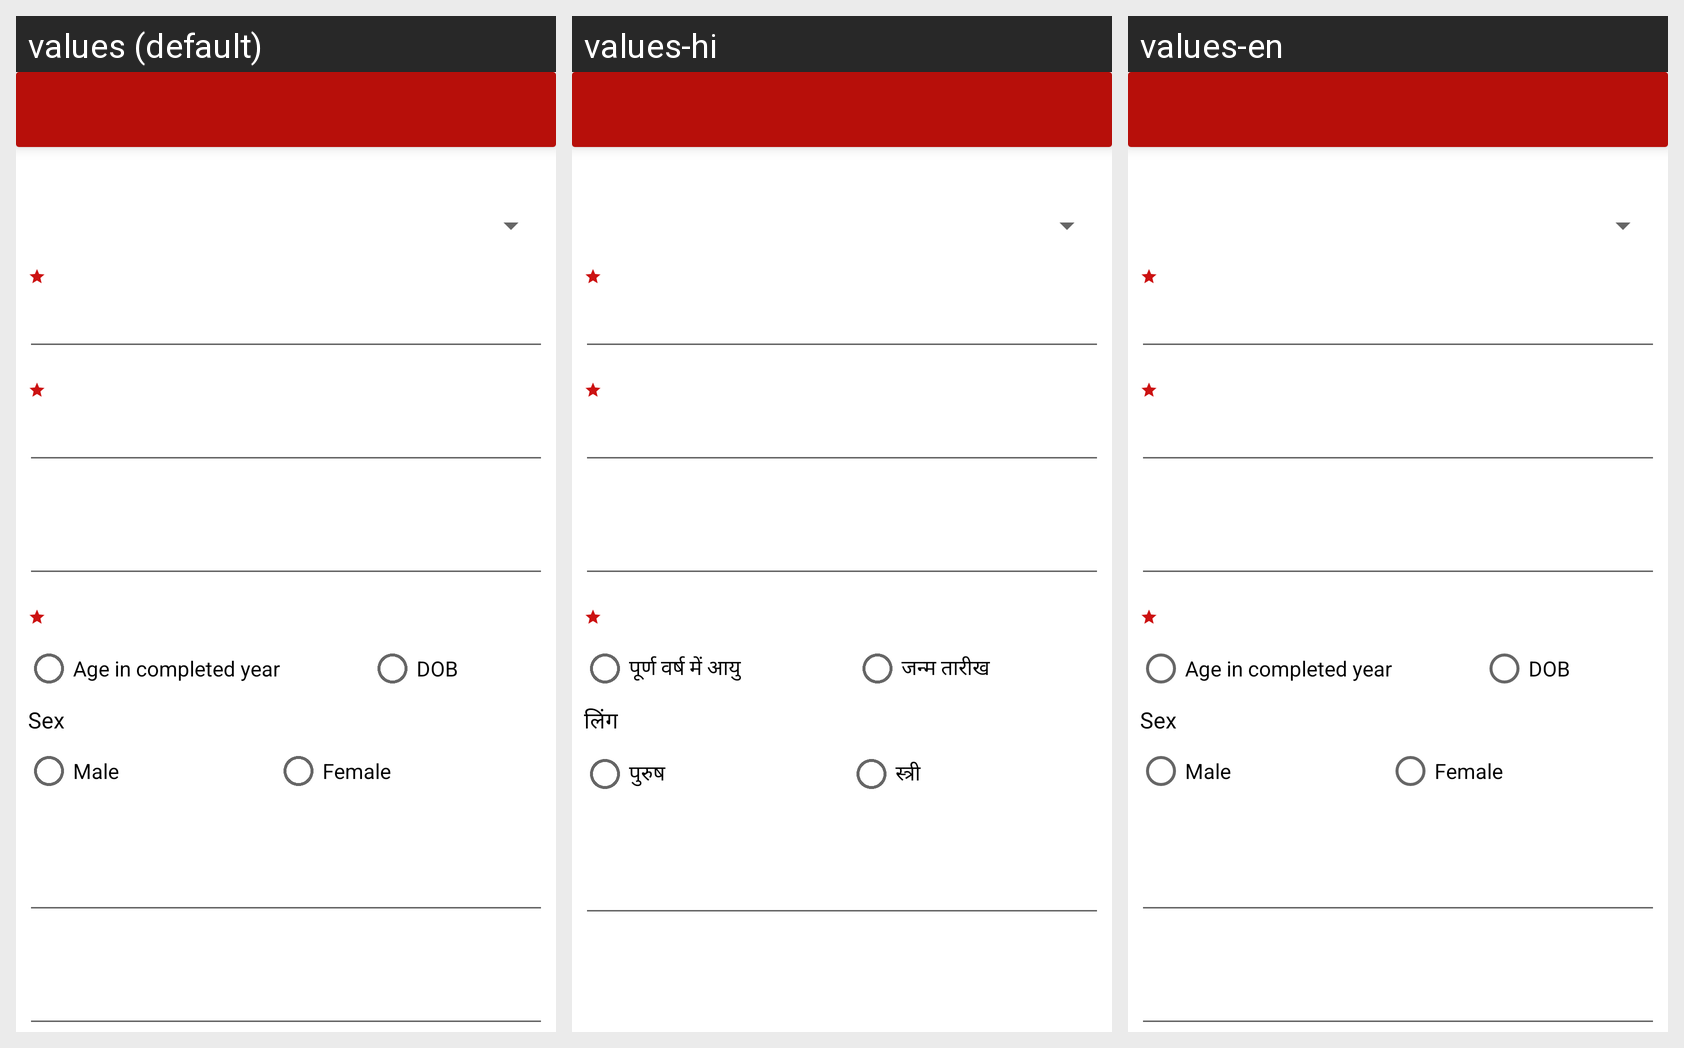

The Android screen above is rendered under several locales of the same app. Produce the string resources it draws, with the default and per-locale values.
Android screen res/layout/activity_adolescent_girl.xml rendered under 3 locales, left to right: values (default), values-hi, values-en. Device: Nexus 5 (rendered at 1080×1920; each locale shown at half size, 540×960, under a caption strip naming it); theme Theme.MaterialComponents.DayNight.NoActionBar.
Strings drawn on this screen, with the default value and each locale's value (text and hints the layout hard-codes, and strings that could not be matched under every locale, appear in the picture but are not listed):

age_in_completed_year
  values: Age in completed year
  values-hi: पूर्ण वर्ष में आयु
  values-en: Age in completed year

dob
  values: DOB
  values-hi: जन्म तारीख
  values-en: DOB

sex
  values: Sex
  values-hi: लिंग
  values-en: Sex

male
  values: Male
  values-hi: पुरुष
  values-en: Male

female
  values: Female
  values-hi: स्त्री
  values-en: Female
